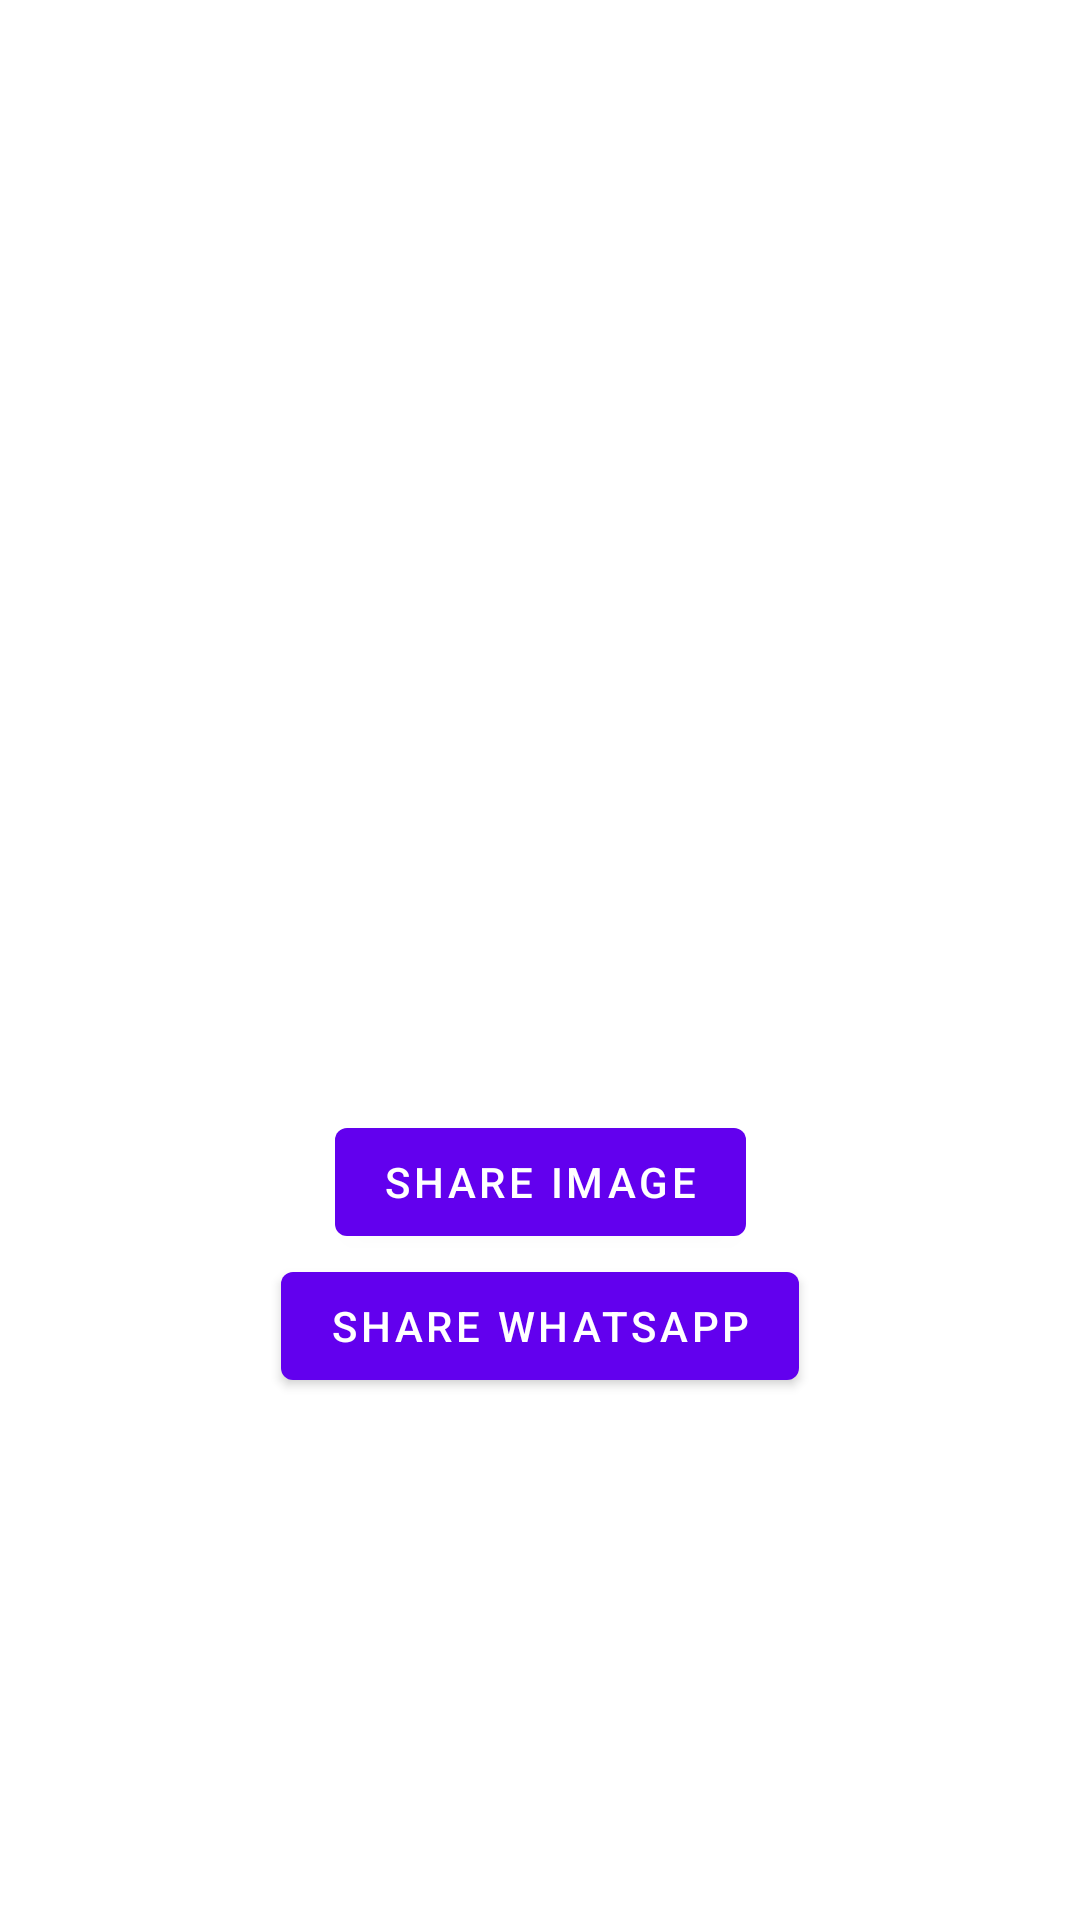

Android layout source for this screen:
<!-- AndroidManifest.xml: application theme AppTheme -->
<!-- res/layout/activity_share_q_r.xml -->
<?xml version="1.0" encoding="utf-8"?>
<androidx.constraintlayout.widget.ConstraintLayout xmlns:android="http://schemas.android.com/apk/res/android"
    xmlns:app="http://schemas.android.com/apk/res-auto"
    xmlns:tools="http://schemas.android.com/tools"
    android:layout_width="match_parent"
    android:layout_height="match_parent"
    tools:context=".shareqr.ShareQRActivity">

    <ImageView
        android:id="@+id/ivImg"
        android:layout_width="100dp"
        android:layout_height="100dp"
        app:layout_constraintBottom_toBottomOf="parent"
        app:layout_constraintLeft_toLeftOf="parent"
        app:layout_constraintRight_toRightOf="parent"
        app:layout_constraintTop_toTopOf="parent" />

    <Button
        android:id="@+id/btShare"
        android:layout_width="wrap_content"
        android:layout_height="wrap_content"
        android:text="Share Image"
        app:layout_constraintLeft_toLeftOf="parent"
        app:layout_constraintRight_toRightOf="parent"
        app:layout_constraintTop_toBottomOf="@id/ivImg" />

    <Button
        android:id="@+id/btWhatsapp"
        android:layout_width="wrap_content"
        android:layout_height="wrap_content"
        android:text="Share Whatsapp"
        app:layout_constraintLeft_toLeftOf="parent"
        app:layout_constraintRight_toRightOf="parent"
        app:layout_constraintTop_toBottomOf="@id/btShare" />
</androidx.constraintlayout.widget.ConstraintLayout>
<!-- resources referenced by this layout -->
<resources>
  <style name="AppTheme" parent="Theme.MaterialComponents.DayNight">
          
          <item name="colorPrimary">@color/colorPrimary</item>
          <item name="colorPrimaryDark">@color/colorPrimaryDark</item>
          <item name="colorAccent">@color/colorAccent</item>
          <item name="colorSurface">@android:color/transparent</item>
      </style>
  <!-- not gathered from this repository: default colours our renderer supplied (Android Studio template values) -->
  <color name="colorPrimary">#FF6200EE</color>
  <color name="colorPrimaryDark">#FF3700B3</color>
  <color name="colorAccent">#FF03DAC5</color>
</resources>
